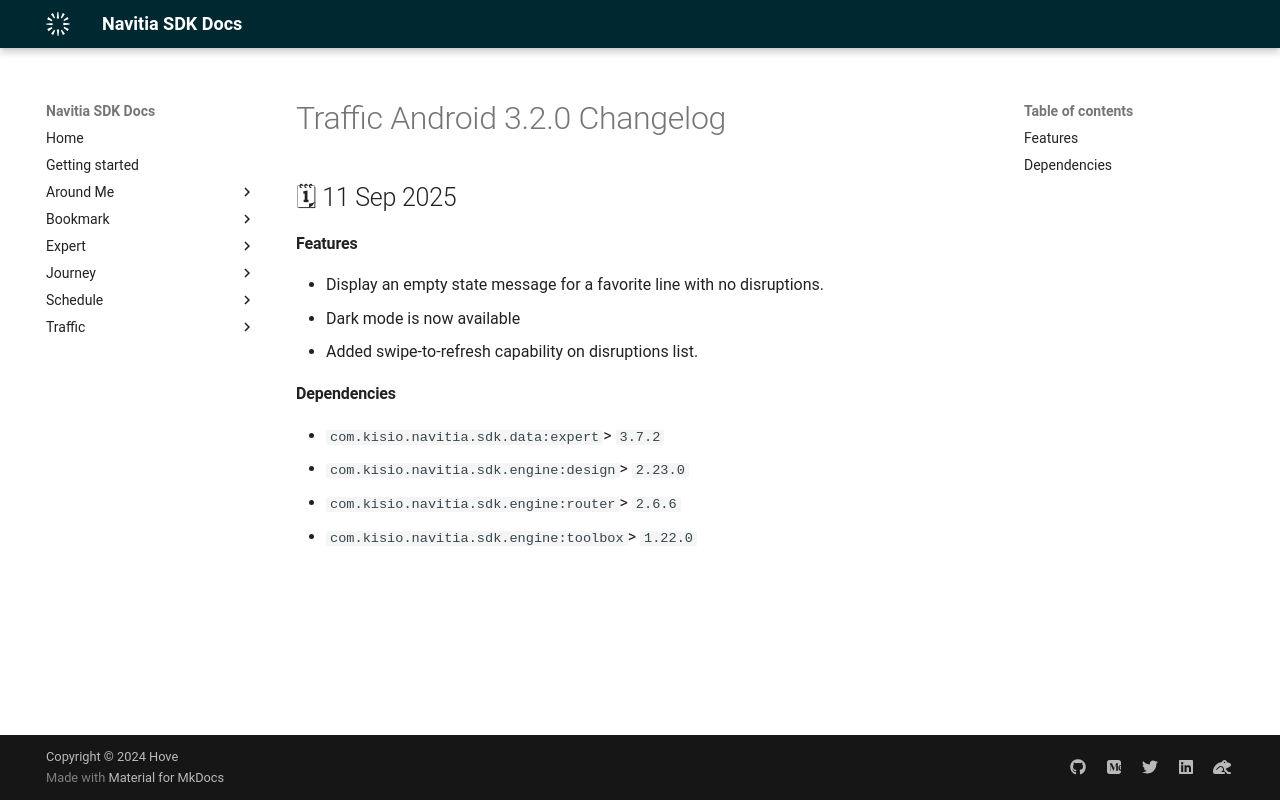

repository: hove-io/navitia_sdk_docs · page: traffic/android/releases/3.2.0/index.html · generator: mkdocs

---
title: Traffic Android 3.2.0 - Changelog - Navitia SDK Docs
---

# Traffic Android 3.2.0 Changelog

<h2>🗓 11 Sep 2025</h2>

#### Features
- Display an empty state message for a favorite line with no disruptions.
- Dark mode is now available
- Added swipe-to-refresh capability on disruptions list.

#### Dependencies
- `com.kisio.navitia.sdk.data:expert`> `3.7.2`
- `com.kisio.navitia.sdk.engine:design`> `2.23.0`
- `com.kisio.navitia.sdk.engine:router`> `2.6.6`
- `com.kisio.navitia.sdk.engine:toolbox`> `1.22.0`
